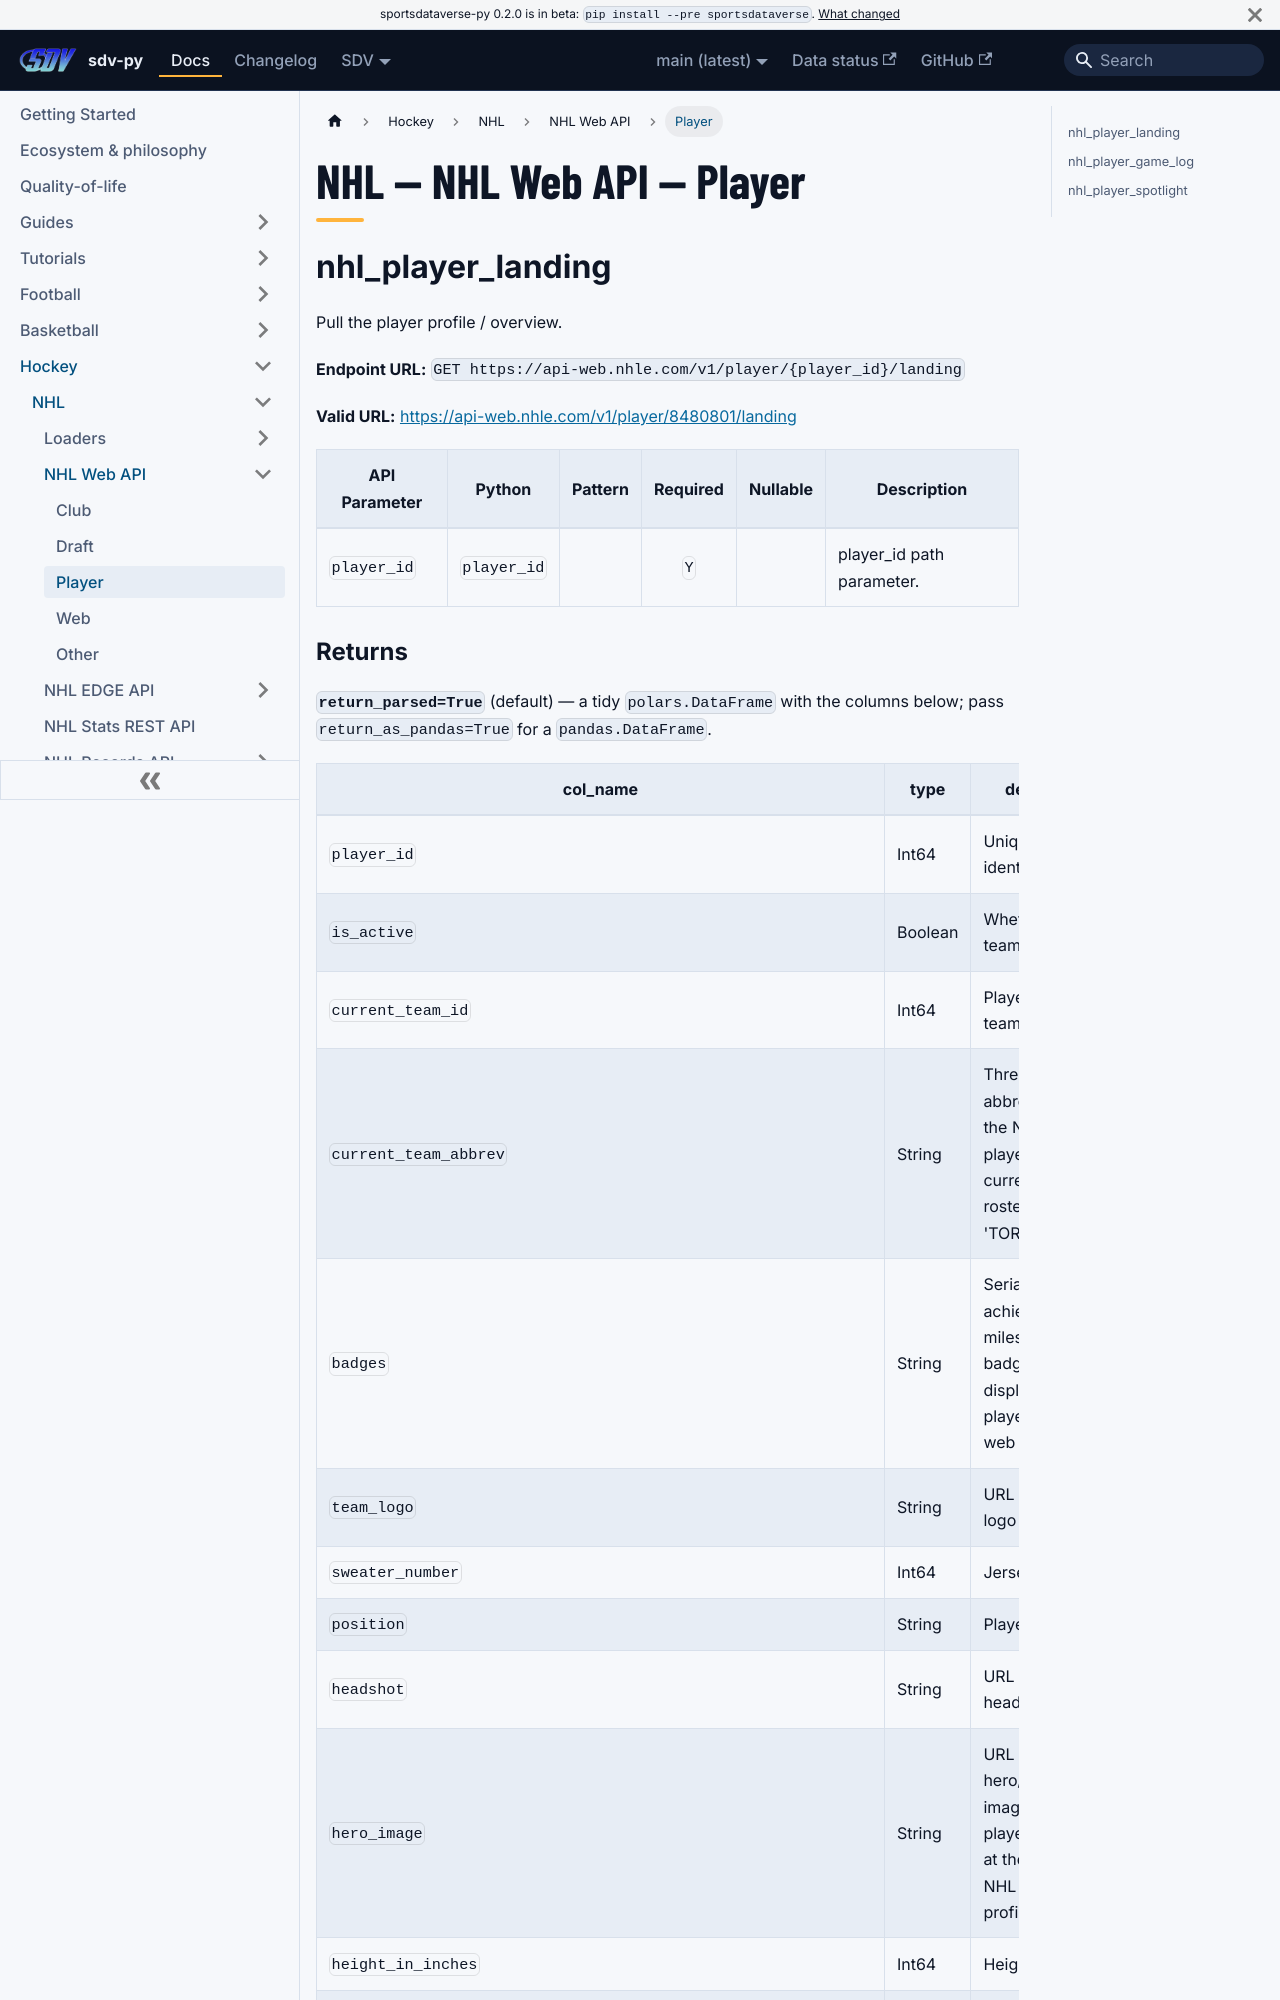

repository: sportsdataverse/sportsdataverse-py · page: docs/nhl/reference/nhl_api_web/player/index.html · generator: docusaurus

---
title: "NHL — NHL Web API — Player"
sidebar_label: "Player"
sidebar_position: 3
description: "NHL — NHL Web API — Player — function reference in sdv-py, the SportsDataverse Python package."
toc_max_heading_level: 2
---
# NHL — NHL Web API — Player

## nhl_player_landing

Pull the player profile / overview.

**Endpoint URL:** `GET https://api-web.nhle.com/v1/player/{player_id}/landing`

**Valid URL:** [https://api-web.nhle.com/v1/player/8480801/landing](https://api-web.nhle.com/v1/player/8480801/landing)

| API Parameter | Python | Pattern | Required | Nullable | Description |
|---|---|:---:|:---:|:---:|---|
| `player_id` | `player_id` |  | `Y` |  | player_id path parameter. |
